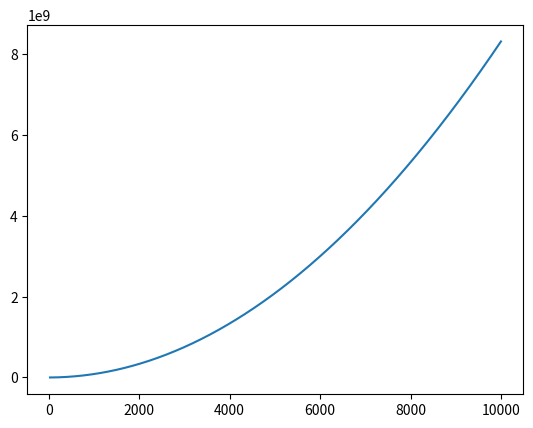

Reproduce this figure in Python. (Note: this script raises an exception after producing the figure.)
import numpy as np 

import sympy as sym 

import sympy.utilities.lambdify as lambdify 

import matplotlib.pyplot as plt 

import math

import numpy.linalg as npl

from scipy.optimize import fsolve
# def 

Z = lambda a: np.array([[11+a, 10 + a, 14 +a], [12 +a , 11 +a, a -13], [14 + a, 13 + a, a -66]])

Zmeno1 = lambda a: np.array([[-55* a -557, 83 *a + 842, -28*a - 284] , [55*a +610 , -83*a -922, 28*a + 311], [2, -3, 1]]) 

# a) norma infinito e il max di ogni elemento della matrice, norma 2 = math.sqrt(A * At) oppure sommatoria di ogni elemento al quadrato 
        # norma 1: sommatoria di valore assoluto di ogni elemento della matrice
# TODO aggiungere in Teoria pratica le norme 

def normaInf(v):
    n, m = v.shape
    el = v[0,0]
    for i in range(n):
        for j in range(m):
            if v[i, j] > el:
                el = v[i,j]
    return el


print(normaInf(Z(30)))

print(normaInf(Zmeno1(30)))

# b) numero di condizionamento infinito, sembrerebbe essere il prodotto tra normaInf(A) e normaInf(A^-1)

KinfZ = lambda x : normaInf(Z(x)) * normaInf(Zmeno1(x))

vk = []

for i in range(30, 10000):
    vk.append(KinfZ(i))

plt.plot(range(30, 10000), vk)
#plt.plot(xx, KinfZ(xx))

plt.show()

# c) 

def Usolve(U,b):
    
    """
    Risoluzione con procedura backward di Rx=b con R triangolare superiore  
     Input: U matrice triangolare superiore
            b termine noto
    Output: x: soluzione del sistema lineare
            flag=  0, se sono soddisfatti i test di applicabilità
                   1, se non sono soddisfatti
    
    """ 
#test dimensione
    m,n=U.shape
    flag=0;
    if n != m:
        print('errore: matrice non quadrata')
        flag=1
        x=[]
        return x, flag
    
     # Test singolarita'
    if np.all(np.diag(U)) != True:
         print('el. diag. nullo - matrice triangolare superiore')
         x=[]
         flag=1
         return x, flag
    # Preallocazione vettore soluzione
    x=np.zeros((n,1))
    
    for i in range(n-1,-1,-1):
         s=np.dot(U[i,i+1:n],x[i+1:n]) #scalare=vettore riga * vettore colonna
         x[i]=(b[i]-s)/U[i,i]
      
     
    return x,flag


def Lsolve(L,b):
    """  
    Risoluzione con procedura forward di Lx=b con L triangolare inferiore  
     Input: L matrice triangolare inferiore
            b termine noto
    Output: x: soluzione del sistema lineare
            flag=  0, se sono soddisfatti i test di applicabilità
                   1, se non sono soddisfatti
    """
#test dimensione
    m,n=L.shape
    flag=0;
    if n != m:
        print('errore: matrice non quadrata')
        flag=1
        x=[]
        return x, flag
    
     # Test singolarita'
    if np.all(np.diag(L)) != True:  #all confronta tutti i numeri con zero
         print('el. diag. nullo - matrice triangolare inferiore')
         x=[]
         flag=1
         return x, flag
    # Preallocazione vettore soluzione
    x=np.zeros((n,1))
    
    for i in range(n):
         s=np.dot(L[i,:i],x[:i]) #scalare=vettore riga * vettore colonna
         x[i]=(b[i]-s)/L[i,i]
      
     
    return x,flag


def swapRows(A,k,p):
    A[[k,p],:] = A[[p,k],:]
    
    
def LU_pivot(A):
    """
    % Fattorizzazione PA=LU con pivot 
    In output:
    L matrice triangolare inferiore
    U matrice triangolare superiore
    P matrice di permutazione
    tali che  PA=LU
    """
    # Test dimensione
    m,n=A.shape
    flag=0;
    if n!=m:
      print("Matrice non quadrata")
      L,U,P,flag=[],[],[],1 
      return P,L,U,flag
  
    P=np.eye(n);
    U=A.copy();
 # Fattorizzazione
    for k in range(n-1):
       #Scambio di righe nella matrice U e corrispondente scambio nella matrice di permutazione per
       # tenere traccia degli scambi avvenuti
       
       #Fissata la colonna k-esima calcolo l'indice di riga p a cui appartiene l'elemento di modulo massimo a partire dalla riga k-esima
          p = np.argmax(abs(U[k:n,k])) + k
          if p != k:
              swapRows(P,k,p)
              swapRows(U,k,p)

  #     Eliminazione gaussiana
          U[k+1:n,k]=U[k+1:n,k]/U[k,k]                                   # Memorizza i moltiplicatori	  
          U[k+1:n,k+1:n]=U[k+1:n,k+1:n]-np.outer(U[k+1:n,k],U[k,k+1:n])  # Eliminazione gaussiana sulla matrice
     
  
    L=np.tril(U,-1)+np.eye(n)  # Estrae i moltiplicatori 
    U=np.triu(U)           # Estrae la parte triangolare superiore + diagonale
    return P,L,U,flag



def solve_nsis(A,B):
  # Test dimensione  
    m,n=A.shape
    flag=0;
    if n!=m:
      print("Matrice non quadrata")
       
      return
    
    Y= np.zeros((n,n))
    X= np.zeros((n,n))
    P,L,U,flag= LU_pivot(A)
    
    if flag==0:
        for i in range(n):
            y,flag=Lsolve(L,np.dot(P,B))            # QUI HO CAMBIATO B PER POTER FAR FUNZIONARE, MA CHE ESERCIZIO DI CACCAAAAAA !!!!!
            Y[:,i]=y.squeeze(1) # Elimina una dimensione, rendendolo un array 
            x,flag= Usolve(U,Y[:,i])
            X[:,i]=x.squeeze(1)
    else:
        print("Elemento diagonale nullo")
        X=[]
    return X    

# d) 

B = lambda a: np.array([3*a + 35,  3*a +10, 3*a -39])

print(solve_nsis(Z(1e7), B(1e7))) # ES DI CACCA, DOVEVAMO CAMBIARE PURE GLI ALGORITMI.........

# e) 

print(fsolve(Z(1e7), B(1e7)))
